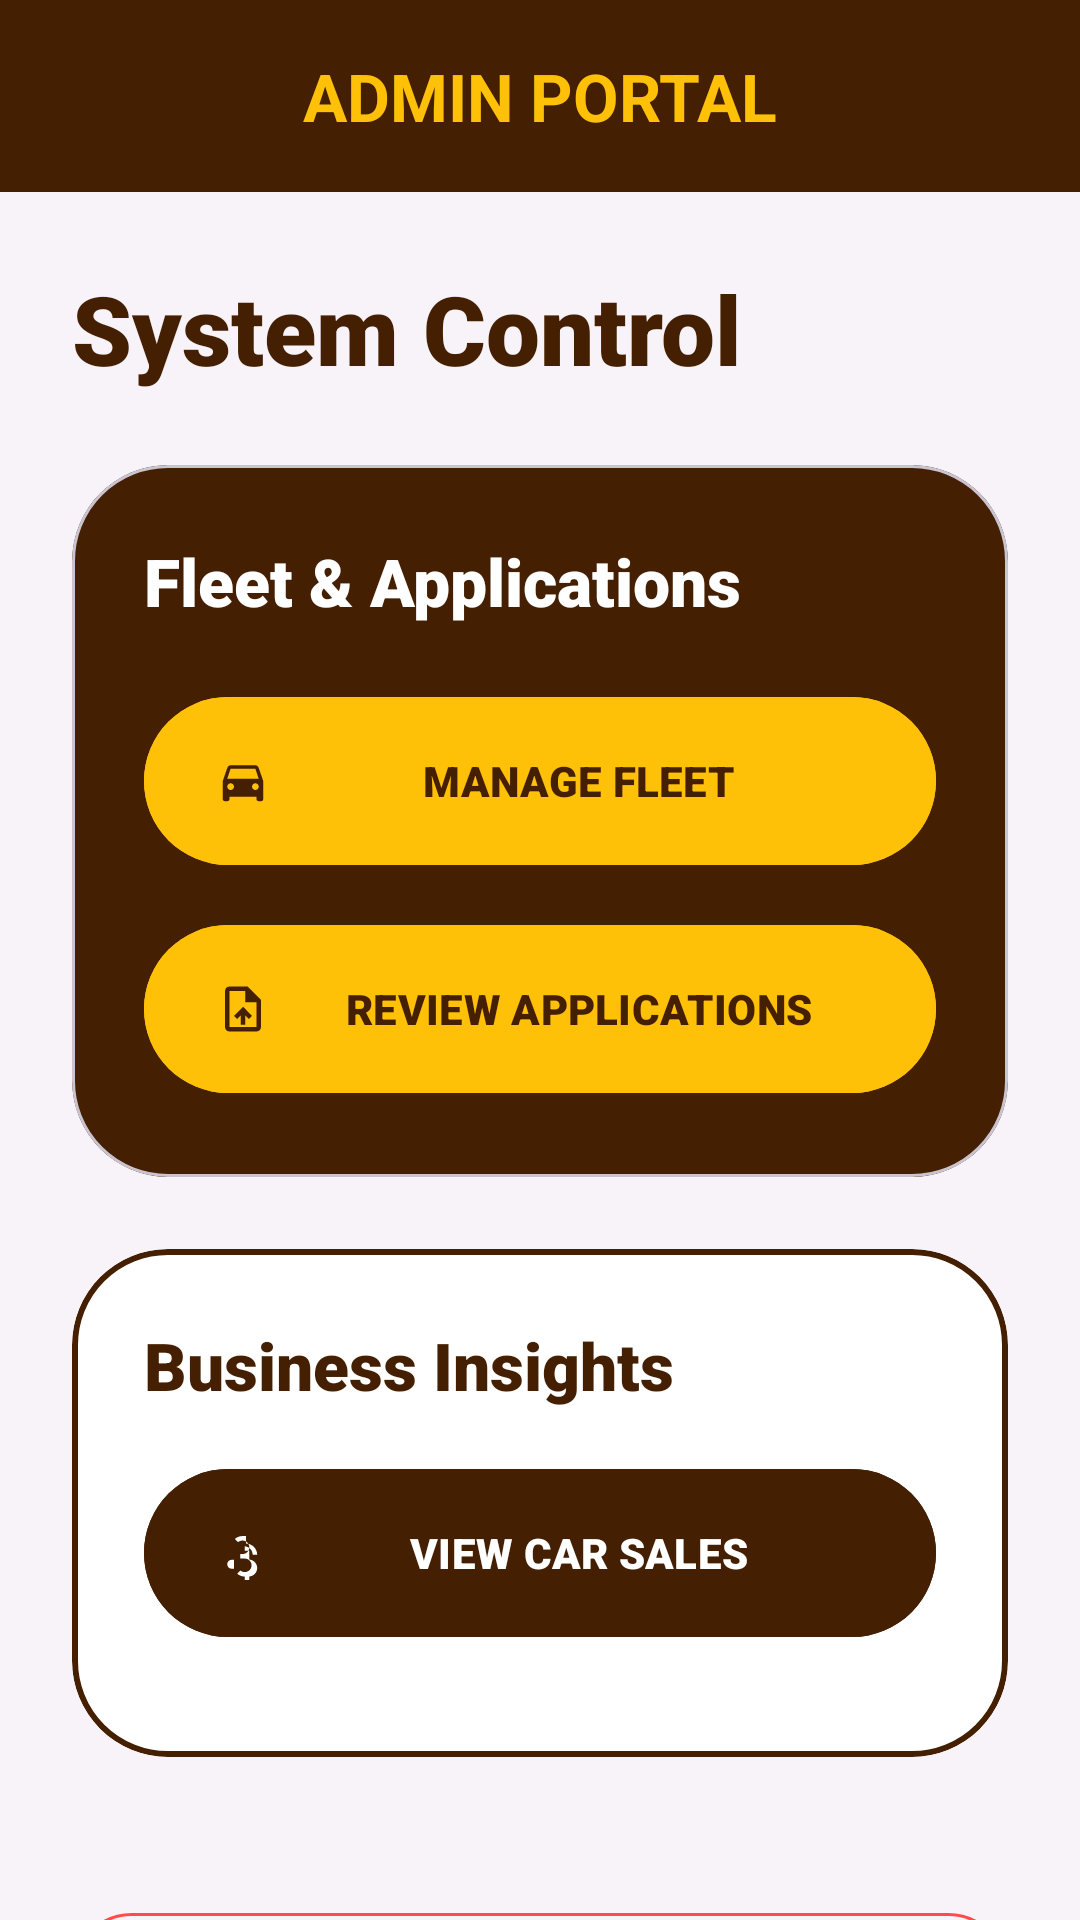

Here is an Android app screen rendered from its layout file. Give the layout XML and the strings, colors and styles it references.
<!-- AndroidManifest.xml: application theme Theme.JSMotorsCarFinance -->
<!-- res/layout/activity_admin_dashboard.xml -->
<?xml version="1.0" encoding="utf-8"?>
<androidx.coordinatorlayout.widget.CoordinatorLayout xmlns:android="http://schemas.android.com/apk/res/android"
    xmlns:app="http://schemas.android.com/apk/res-auto"
    xmlns:tools="http://schemas.android.com/tools"
    android:layout_width="match_parent"
    android:layout_height="match_parent"
    android:background="@color/background">

    <com.google.android.material.appbar.AppBarLayout
        android:layout_width="match_parent"
        android:layout_height="wrap_content"
        android:background="@color/secondary"
        app:elevation="0dp">

        <com.google.android.material.appbar.MaterialToolbar
            android:id="@+id/toolbar"
            android:layout_width="match_parent"
            android:layout_height="?attr/actionBarSize"
            app:title="ADMIN PORTAL"
            app:titleCentered="true"
            app:titleTextColor="@color/primary"
            app:titleTextAppearance="@style/Carmoola.TitleLarge" />
    </com.google.android.material.appbar.AppBarLayout>

    <androidx.core.widget.NestedScrollView
        android:layout_width="match_parent"
        android:layout_height="match_parent"
        app:layout_behavior="@string/appbar_scrolling_view_behavior">

        <LinearLayout
            android:layout_width="match_parent"
            android:layout_height="wrap_content"
            android:orientation="vertical"
            android:padding="24dp">

            <TextView
                android:layout_width="wrap_content"
                android:layout_height="wrap_content"
                android:text="System Control"
                android:textAppearance="@style/Carmoola.HeadlineLarge"
                android:textSize="32sp"
                android:layout_marginBottom="24dp"/>

            <com.google.android.material.card.MaterialCardView
                android:layout_width="match_parent"
                android:layout_height="wrap_content"
                app:cardCornerRadius="32dp"
                app:cardElevation="0dp"
                app:cardBackgroundColor="@color/secondary"
                android:layout_marginBottom="16dp">

                <LinearLayout
                    android:layout_width="match_parent"
                    android:layout_height="wrap_content"
                    android:orientation="vertical"
                    android:padding="24dp">

                    <TextView
                        android:layout_width="wrap_content"
                        android:layout_height="wrap_content"
                        android:text="Fleet &amp; Applications"
                        android:textColor="@color/white"
                        android:textAppearance="@style/TextAppearance.Material3.TitleLarge"
                        android:layout_marginBottom="20dp"/>

                    <com.google.android.material.button.MaterialButton
                        android:id="@+id/btnManageVehicles"
                        android:layout_width="match_parent"
                        android:layout_height="64dp"
                        android:text="MANAGE FLEET"
                        android:textStyle="bold"
                        app:cornerRadius="32dp"
                        android:backgroundTint="@color/primary"
                        android:textColor="@color/secondary"
                        app:icon="@drawable/ic_directions_car_24"
                        app:iconTint="@color/secondary"
                        android:layout_marginBottom="12dp"/>

                    <com.google.android.material.button.MaterialButton
                        android:id="@+id/btnViewApplications"
                        android:layout_width="match_parent"
                        android:layout_height="64dp"
                        android:text="REVIEW APPLICATIONS"
                        android:textStyle="bold"
                        app:cornerRadius="32dp"
                        android:backgroundTint="@color/primary"
                        android:textColor="@color/secondary"
                        app:icon="@drawable/ic_upload_file_24"
                        app:iconTint="@color/secondary"/>

                </LinearLayout>
            </com.google.android.material.card.MaterialCardView>

            <com.google.android.material.card.MaterialCardView
                android:layout_width="match_parent"
                android:layout_height="wrap_content"
                android:layout_marginTop="8dp"
                app:cardCornerRadius="32dp"
                app:cardElevation="0dp"
                app:strokeWidth="2dp"
                app:strokeColor="@color/secondary"
                app:cardBackgroundColor="@color/white">

                <LinearLayout
                    android:layout_width="match_parent"
                    android:layout_height="wrap_content"
                    android:orientation="vertical"
                    android:padding="24dp">

                    <TextView
                        android:layout_width="wrap_content"
                        android:layout_height="wrap_content"
                        android:text="Business Insights"
                        android:textColor="@color/secondary"
                        android:textAppearance="@style/TextAppearance.Material3.TitleLarge"
                        android:layout_marginBottom="16dp"/>

                    <com.google.android.material.button.MaterialButton
                        android:id="@+id/btnViewSales"
                        android:layout_width="match_parent"
                        android:layout_height="64dp"
                        android:text="VIEW CAR SALES"
                        android:textStyle="bold"
                        app:cornerRadius="32dp"
                        android:backgroundTint="@color/secondary"
                        android:textColor="@color/white"
                        app:icon="@drawable/ic_attach_money_24"
                        app:iconTint="@color/white"
                        android:layout_marginBottom="12dp"/>

                </LinearLayout>
            </com.google.android.material.card.MaterialCardView>

            <com.google.android.material.button.MaterialButton
                android:id="@+id/btnLogoutAdmin"
                android:layout_width="match_parent"
                android:layout_height="wrap_content"
                android:text="SECURE LOGOUT"
                android:layout_marginTop="48dp"
                android:layout_marginBottom="24dp"
                style="@style/Widget.Material3.Button.OutlinedButton"
                android:textColor="@color/error"
                app:strokeColor="@color/error"
                app:cornerRadius="24dp"
                android:textStyle="bold"/>

        </LinearLayout>
    </androidx.core.widget.NestedScrollView>

</androidx.coordinatorlayout.widget.CoordinatorLayout>
<!-- resources referenced by this layout -->
<resources>
  <color name="background">#F7F3F9</color>
  <color name="error">#FF4B4B</color>
  <color name="primary">#FFC107</color>
  <color name="secondary">#451F01</color>
  <color name="white">#FFFFFFFF</color>
  <!-- drawable ic_attach_money_24 (drawable) -->
  <vector xmlns:android="http://schemas.android.com/apk/res/android"
      android:width="24dp"
      android:height="24dp"
      android:viewportWidth="24"
      android:viewportHeight="24"
      android:tint="?attr/colorControlNormal">
    <path
        android:fillColor="@android:color/white"
        android:pathData="M11.8,4.47c-1.32,0 -2.5,0.48 -3.4,1.27l1.42,1.42c0.54,-0.43 1.22,-0.69 1.98,-0.69 1.66,0 3,1.34 3,3s-1.34,3 -3,3h-1v2h2c1.66,0 3,1.34 3,3s-1.34,3 -3,3c-0.76,0 -1.44,-0.26 -1.98,-0.69l-1.42,1.42c0.9,0.79 2.08,1.27 3.4,1.27v2h2v-2.02c1.94,-0.18 3.5,-1.81 3.5,-3.78s-1.56,-3.6 -3.5,-3.78V11h-2V9.02c1.94,0.18 3.5,1.81 3.5,3.78h2c0,-2.76 -2.24,-5 -5,-5V4.47zM7,15c-1.1,0 -2,0.9 -2,2s0.9,2 2,2h1v-4H7z"/>
  </vector>
  <!-- drawable ic_directions_car_24 (drawable) -->
  <vector xmlns:android="http://schemas.android.com/apk/res/android"
      android:width="24dp"
      android:height="24dp"
      android:viewportWidth="24"
      android:viewportHeight="24"
      android:tint="?attr/colorControlNormal">
    <path
        android:fillColor="@android:color/white"
        android:pathData="M18.92,6.01C18.72,5.42 18.16,5 17.5,5h-11c-0.66,0 -1.21,0.42 -1.42,1.01L3,12v8c0,0.55 0.45,1 1,1h1c0.55,0 1,-0.45 1,-1v-1h12v1c0,0.55 0.45,1 1,1h1c0.55,0 1,-0.45 1,-1v-8l-2.08,-5.99zM6.5,16c-0.83,0 -1.5,-0.67 -1.5,-1.5S5.67,13 6.5,13s1.5,0.67 1.5,1.5S7.33,16 6.5,16zM17.5,16c-0.83,0 -1.5,-0.67 -1.5,-1.5s0.67,-1.5 1.5,-1.5 1.5,0.67 1.5,1.5 -0.67,1.5 -1.5,1.5zM5,11l1.5,-4.5h11L19,11L5,11z"/>
  </vector>
  <!-- drawable ic_upload_file_24 (drawable) -->
  <vector xmlns:android="http://schemas.android.com/apk/res/android"
      android:width="24dp"
      android:height="24dp"
      android:viewportWidth="24"
      android:viewportHeight="24"
      android:tint="?attr/colorControlNormal">
    <path
        android:fillColor="@android:color/white"
        android:pathData="M14,2H6C4.9,2 4.01,2.9 4.01,4L4,20c0,1.1 0.89,2 1.99,2H18c1.1,0 2,-0.9 2,-2V8L14,2zM18,20H6V4h7v5h5V20zM8,15.01l1.41,1.41L11,14.83V19h2v-4.17l1.59,1.59L16,15.01 12.01,11 8,15.01z"/>
  </vector>
  <style name="Carmoola.HeadlineLarge" parent="TextAppearance.Material3.HeadlineLarge">
          <item name="android:textStyle">bold</item>
          <item name="android:textColor">@color/secondary</item>
          <item name="android:textSize">34sp</item>
      </style>
  <style name="Carmoola.TitleLarge" parent="TextAppearance.Material3.TitleLarge">
          <item name="android:textStyle">bold</item>
          <item name="android:textColor">@color/secondary</item>
      </style>
  <style name="Theme.JSMotorsCarFinance" parent="Base.Theme.JSMotorsCarFinance" />
  <color name="onPrimary">#451F01</color>
  <color name="primaryContainer">#FF9800</color>
  <color name="onPrimaryContainer">#451F01</color>
  <color name="onSecondary">#FFFFFF</color>
  <color name="secondaryContainer">#451F01</color>
  <color name="onSecondaryContainer">#FFFFFF</color>
  <color name="surface">#FFFFFF</color>
  <color name="onSurface">#451F01</color>
  <color name="onError">#FFFFFF</color>
</resources>
